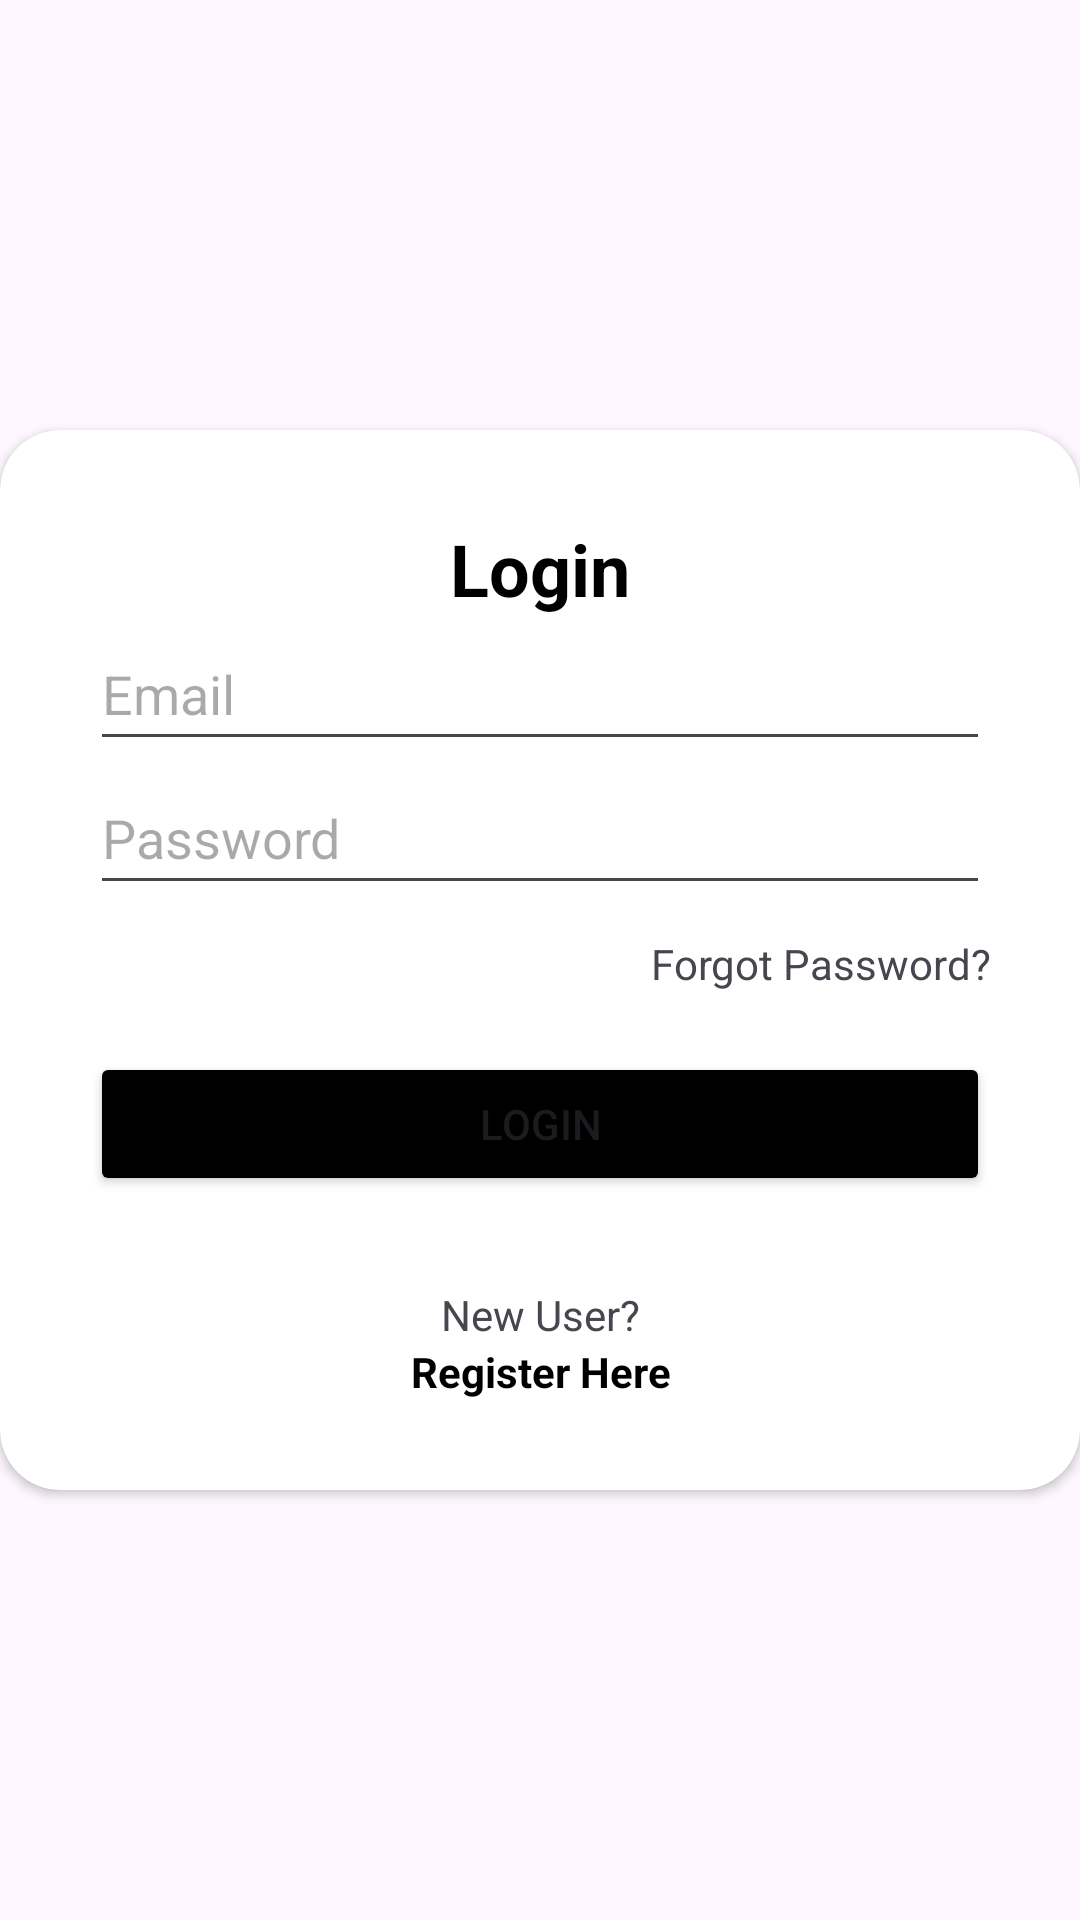

Android layout source for this screen:
<!-- AndroidManifest.xml: application theme Theme.JustUs -->
<!-- res/layout/activity_login.xml -->
<?xml version="1.0" encoding="utf-8"?>
<RelativeLayout xmlns:android="http://schemas.android.com/apk/res/android"
    xmlns:app="http://schemas.android.com/apk/res-auto"
    xmlns:tools="http://schemas.android.com/tools"
    android:id="@+id/main"
    android:layout_width="match_parent"
    android:layout_height="match_parent"
    tools:context=".auth.LoginActivity">

    <androidx.cardview.widget.CardView
        android:layout_width="match_parent"
        android:layout_height="wrap_content"
        android:layout_centerInParent="true"
        android:background="@color/white"
        app:cardCornerRadius="20dp">

        <LinearLayout
            android:layout_width="match_parent"
            android:layout_height="wrap_content"
            android:orientation="vertical"
            android:padding="30dp">

            <TextView
                android:layout_width="match_parent"
                android:layout_height="wrap_content"
                android:layout_gravity="center"
                android:backgroundTint="@color/black"
                android:text="Login"
                android:textAlignment="center"
                android:textColor="@color/black"
                android:textSize="24sp"
                android:textStyle="bold" />

            <EditText
                android:id="@+id/edt_email_login"
                android:layout_width="match_parent"
                android:layout_height="wrap_content"
                android:hint="Email"
                android:inputType="textEmailAddress"
                android:minHeight="48dp" />

            <EditText
                android:id="@+id/edt_password_login"
                android:layout_width="match_parent"
                android:layout_height="wrap_content"
                android:hint="Password"
                android:inputType="textPassword"
                android:minHeight="48dp" />

            <TextView
                android:id="@+id/forgot_password"
                android:layout_width="match_parent"
                android:layout_height="wrap_content"
                android:layout_marginTop="10dp"
                android:backgroundTint="@color/black"
                android:text="Forgot Password?"
                android:textAlignment="textEnd" />

            <Button
                android:id="@+id/btn_login"
                android:layout_width="match_parent"
                android:layout_height="wrap_content"
                android:layout_marginTop="20dp"
                android:backgroundTint="@color/black"
                android:text="Login" />

            <TextView
                android:layout_width="match_parent"
                android:layout_height="wrap_content"
                android:layout_marginTop="30dp"
                android:backgroundTint="@color/black"
                android:text="New User?"
                android:textAlignment="center" />

            <TextView
                android:id="@+id/tv_to_register"
                android:layout_width="match_parent"
                android:layout_height="wrap_content"
                android:backgroundTint="@color/black"
                android:text="Register Here"
                android:textAlignment="center"
                android:textColor="@color/black"
                android:textStyle="bold" />

        </LinearLayout>


    </androidx.cardview.widget.CardView>

</RelativeLayout>
<!-- resources referenced by this layout -->
<resources>
  <style name="Theme.JustUs" parent="Base.Theme.JustUs" />
  <style name="Base.Theme.JustUs" parent="Theme.Material3.DayNight.NoActionBar">
          
          
      </style>
  <!-- not gathered from this repository: default colours our renderer supplied (Android Studio template values) -->
  <color name="black">#FF000000</color>
  <color name="white">#FFFFFFFF</color>
</resources>
